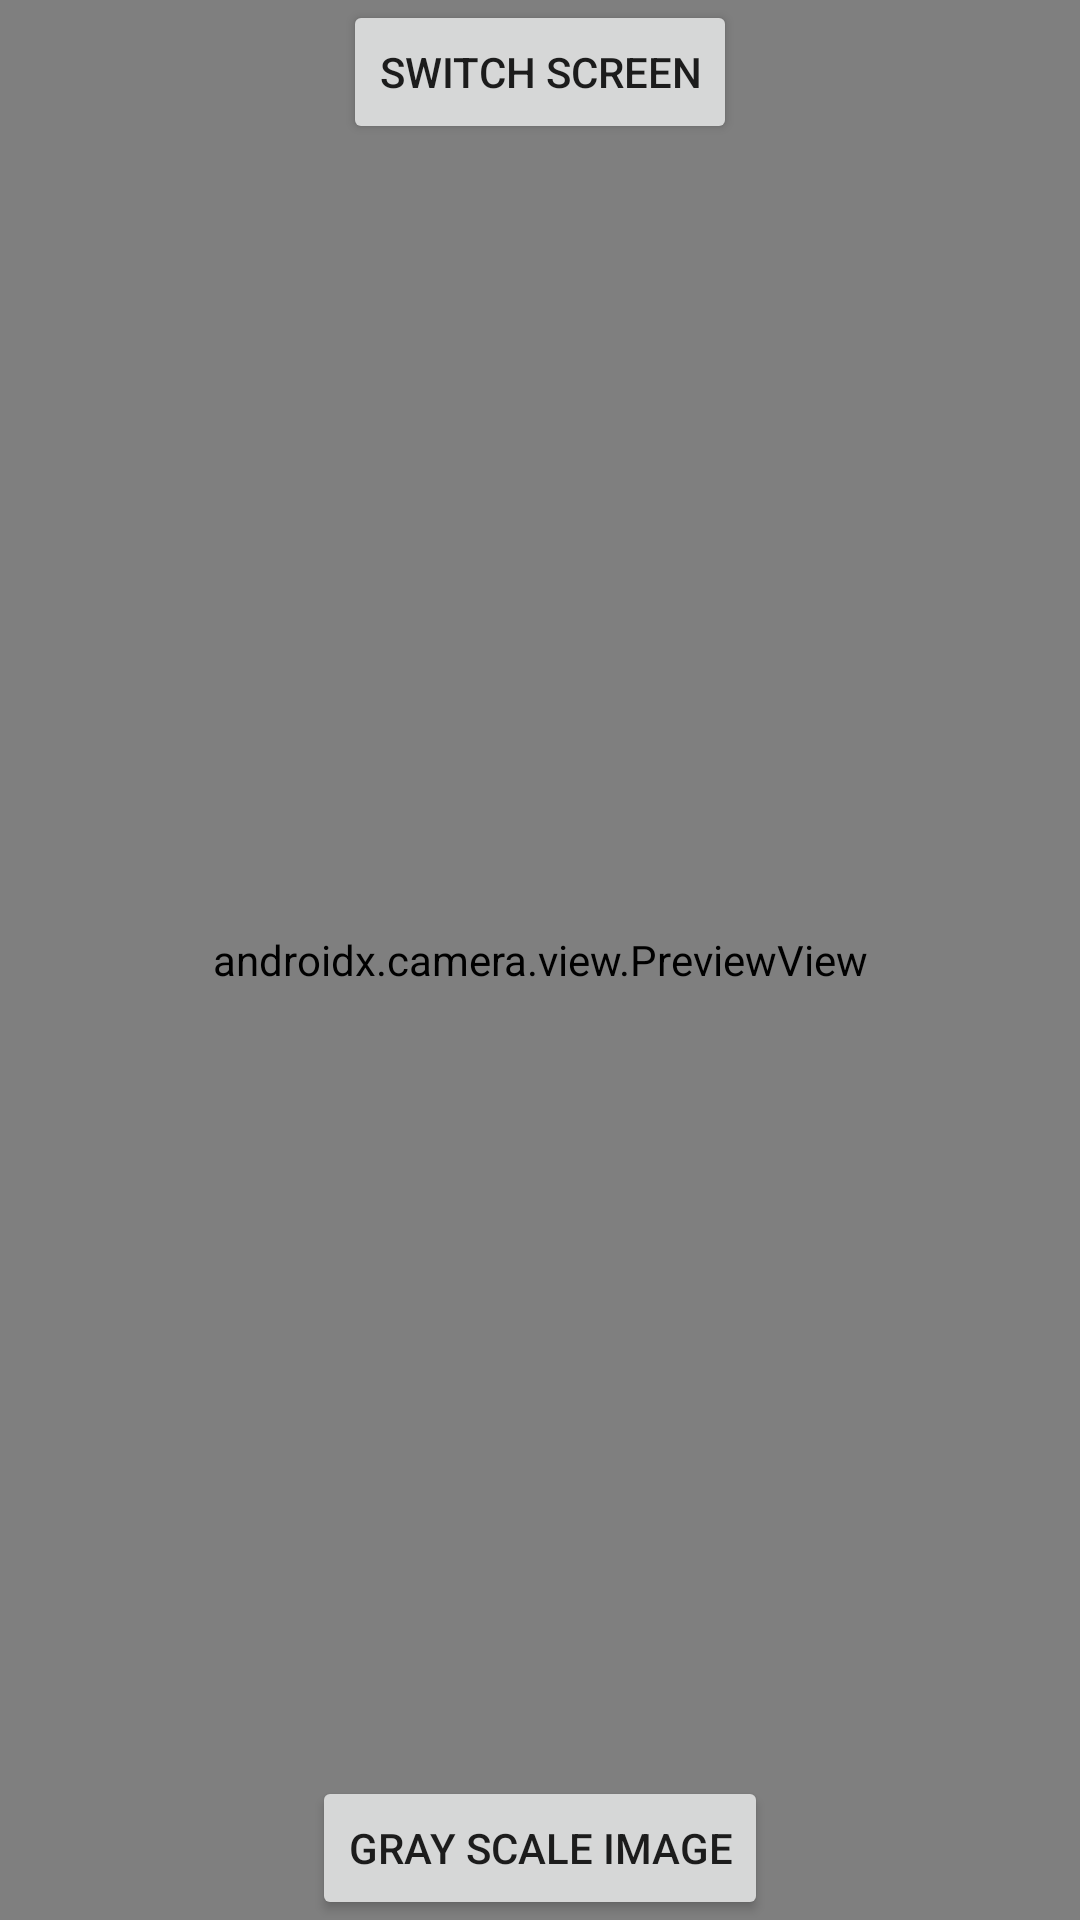

Reconstruct the res/layout file that produces this screen, plus the resources it refers to.
<!-- AndroidManifest.xml: application theme Theme.KotlinOpencv -->
<!-- res/layout/activity_main.xml -->
<?xml version="1.0" encoding="utf-8"?>
<androidx.constraintlayout.widget.ConstraintLayout xmlns:android="http://schemas.android.com/apk/res/android"
    xmlns:app="http://schemas.android.com/apk/res-auto"
    xmlns:tools="http://schemas.android.com/tools"
    android:layout_width="match_parent"
    android:layout_height="match_parent"
    tools:context=".MainActivity">

    <Button
        android:id="@+id/switchBtn"
        android:layout_width="wrap_content"
        android:layout_height="wrap_content"
        android:text="@string/switch_to_gray"
        app:layout_constraintBottom_toBottomOf="@+id/viewFinder"
        app:layout_constraintEnd_toEndOf="parent"
        app:layout_constraintStart_toStartOf="parent" />

    <Button
        android:id="@+id/switchScreenBtn"
        android:layout_width="wrap_content"
        android:layout_height="wrap_content"
        android:text="@string/switchScreen"
        app:layout_constraintEnd_toEndOf="parent"
        app:layout_constraintStart_toStartOf="parent"
        app:layout_constraintTop_toTopOf="parent" />

    <androidx.camera.view.PreviewView
        android:id="@+id/viewFinder"
        android:layout_width="match_parent"
        android:layout_height="match_parent"
        tools:layout_editor_absoluteX="-35dp"
        tools:layout_editor_absoluteY="96dp"/>

        <ImageView
            android:id="@+id/grayPreview"
            android:layout_width="match_parent"
            android:layout_height="match_parent" />


</androidx.constraintlayout.widget.ConstraintLayout>
<!-- resources referenced by this layout -->
<resources>
  <string name="switchScreen">Switch Screen</string>
  <string name="switch_to_gray">Gray Scale Image</string>
  <style name="Theme.KotlinOpencv" parent="Theme.MaterialComponents.DayNight.DarkActionBar">
          
          <item name="colorPrimary">@color/purple_500</item>
          <item name="colorPrimaryVariant">@color/purple_700</item>
          <item name="colorOnPrimary">@color/white</item>
          
          <item name="colorSecondary">@color/teal_200</item>
          <item name="colorSecondaryVariant">@color/teal_700</item>
          <item name="colorOnSecondary">@color/black</item>
          
          <item name="android:statusBarColor">?attr/colorPrimaryVariant</item>
          
      </style>
  <!-- not gathered from this repository: default colours our renderer supplied (Android Studio template values) -->
  <color name="purple_500">#FF6200EE</color>
  <color name="purple_700">#FF3700B3</color>
  <color name="teal_200">#FF03DAC5</color>
  <color name="teal_700">#FF018786</color>
  <color name="black">#FF000000</color>
  <color name="white">#FFFFFFFF</color>
</resources>
